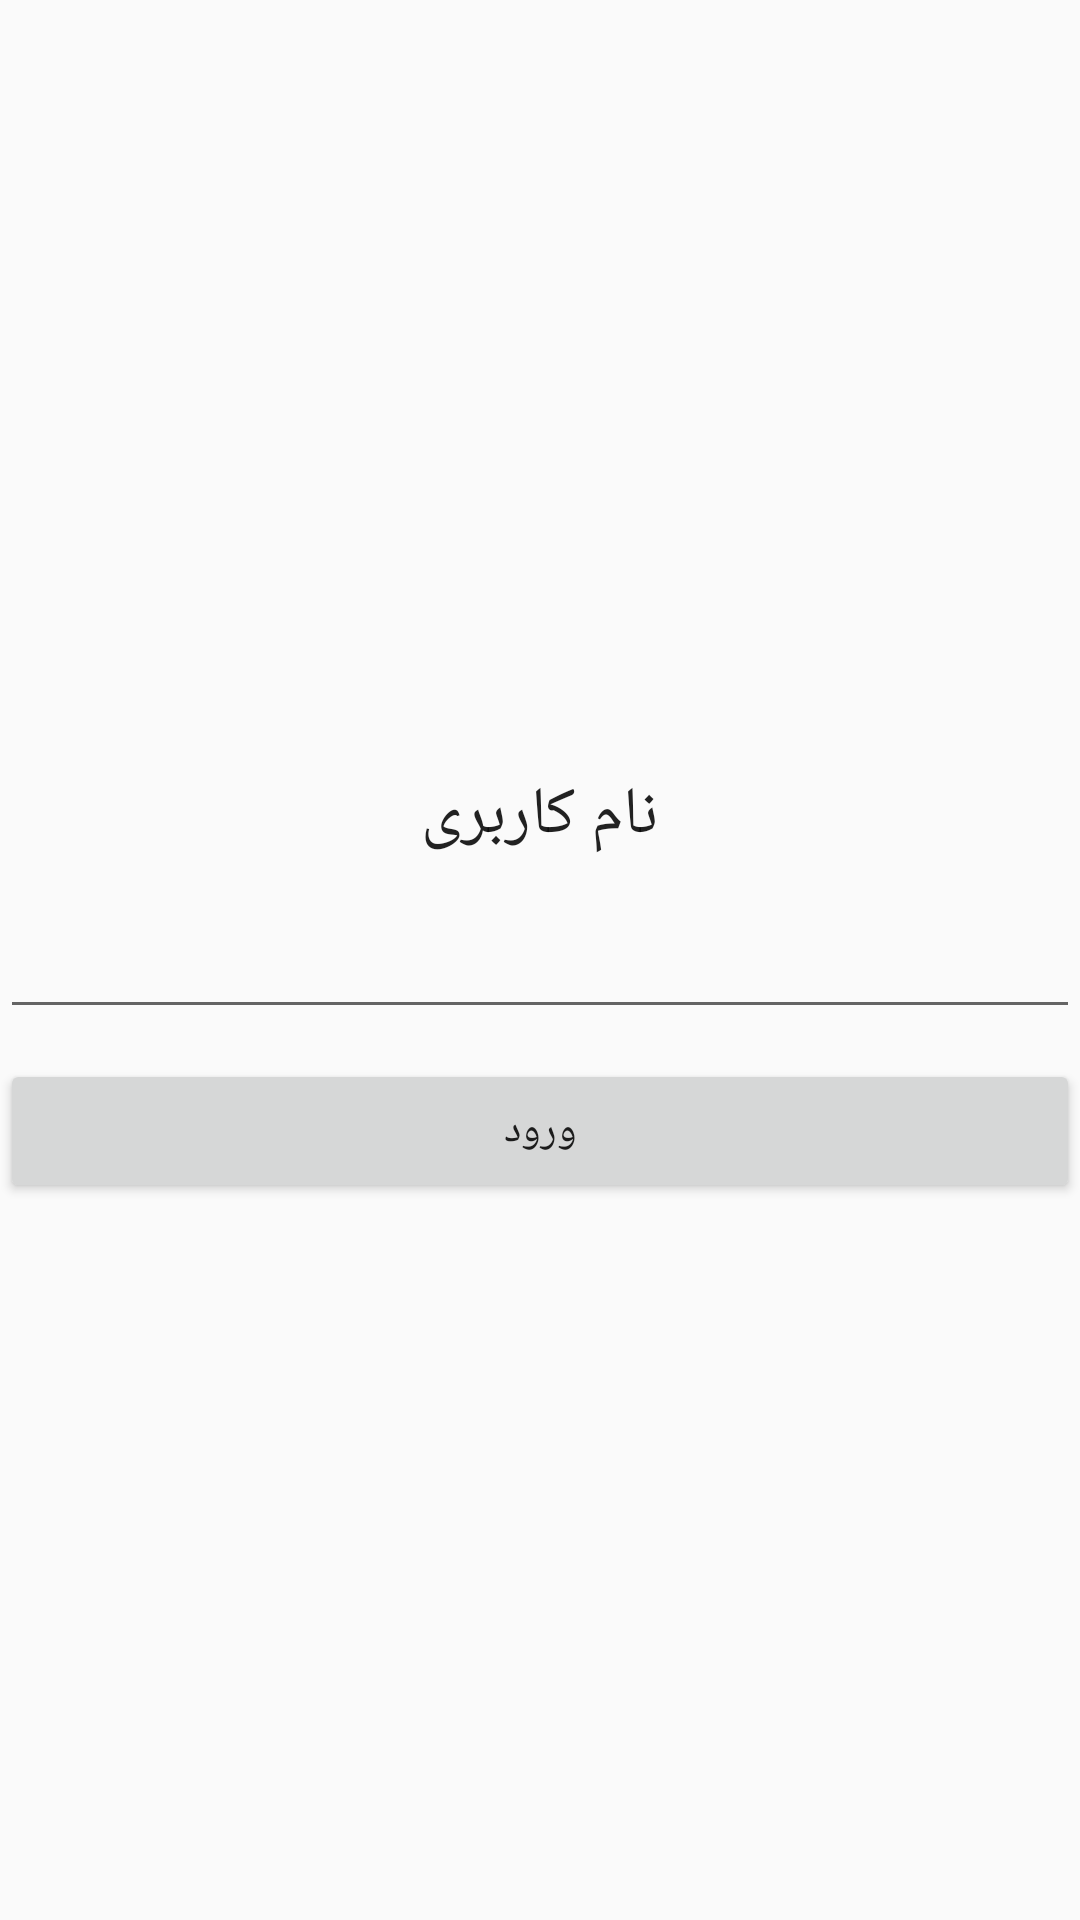

Write the Android layout XML for this screen, with the resource values it uses.
<!-- AndroidManifest.xml: application theme AppTheme -->
<!-- res/layout/fragment_username.xml -->
<?xml version="1.0" encoding="utf-8"?>
<RelativeLayout xmlns:android="http://schemas.android.com/apk/res/android"
                android:layout_width="match_parent"
                android:layout_height="match_parent"
                android:orientation="vertical">

    <TextView
        android:layout_width="wrap_content"
        android:layout_height="wrap_content"
        android:layout_above="@+id/username"
        android:layout_centerHorizontal="true"
        android:text="@string/username"
        android:textAppearance="?android:attr/textAppearanceLarge"/>

    <EditText
        android:id="@+id/username"
        android:layout_width="match_parent"
        android:layout_height="wrap_content"
        android:layout_centerInParent="true"
        android:layout_marginTop="@dimen/space_medium"
        android:gravity="end"
        android:inputType="textPersonName"
        android:maxLength="30"
        android:textAppearance="?android:attr/textAppearanceLarge"/>

    <Button
        android:id="@+id/register_btn"
        android:layout_width="match_parent"
        android:layout_height="wrap_content"
        android:layout_below="@+id/username"
        android:layout_centerHorizontal="true"
        android:layout_marginTop="@dimen/space_medium"
        android:text="@string/register"/>
</RelativeLayout>
<!-- resources referenced by this layout -->
<resources>
  <dimen name="space_medium">10dp</dimen>
  <string name="register">ورود</string>
  <string name="username">نام کاربری</string>
  <style name="AppTheme" parent="@style/Theme.AppCompat.Light.NoActionBar">
          <item name="android:windowNoTitle">true</item>
          <item name="android:windowActionBar">false</item>
          <item name="android:windowFullscreen">true</item>
          <item name="android:windowContentOverlay">@null</item>
          <item name="colorPrimary">@color/primary</item>
          <item name="colorPrimaryDark">@color/primaryDark</item>
          <item name="colorAccent">@color/accent</item>
      </style>
  <color name="primary">#9C27B0</color>
  <color name="primaryDark">#7B1FA2</color>
  <color name="accent">#7C4DFF</color>
</resources>
